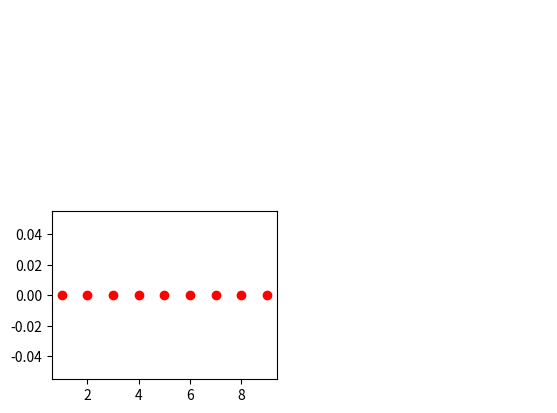

Recreate this plot in Python.
from matplotlib import pyplot as plt
from matplotlib.animation import FuncAnimation
import numpy as np

ang = 48
v0 = 30
v0x = v0*np.cos(np.radians(ang))
v0y = v0*np.sin(np.radians(ang))
g = 9.80665
h = ((v0**2)*(np.sin(np.radians(ang))**2))/(2*g)
alc = ((v0**2)*(np.sin(np.radians(ang)*2)))/g
t = (2*v0*(np.sin(np.radians(ang))))/g

th = ((-v0y)/-g)
tt = th*2
alc2 = v0x*tt
h2 = (v0y*th)+((-g*(th**2))/2)

fig = plt.figure()
ax = fig.add_subplot(2, 2, 2)
ax.axis('off')
ax2=fig.add_subplot(2, 2, 3)

x, y = [], []
line, = ax.plot(x, y, "r-")
line2, = ax2.plot([1,2,3,4,5,6,7,8,9], [0,0,0,0,0,0,0,0,0], "ro")


def init():
    ax.set_xlim(-2, alc2 if alc2 > h2 else h2)
    ax.set_ylim(-2, alc2 if alc2 > h2 else h2)
    return line, line2


def animate(i):
    x.append(v0x*i)
    y.append((v0y*i)-((g*(i**2))/2))
    line.set_data(x, y)
    return line, line2


anim = FuncAnimation(fig, animate, init_func=init,
                     frames=np.arange(0, tt, 0.1), interval=10, blit=False, repeat=False)

#anim.save('animation.gif', fps=30)
plt.show()

"""
x = []
y = []
x2 = []
y2 = []

figure, ax = plt.subplots()

# Setting limits for x and y axis
#ax.set_xlim(0, alc)
#ax.set_ylim(0, h)

ax.set_xlim(0, alc)
ax.set_ylim(0, alc)

# Since plotting a single graph
line,  = ax.plot(0, 0, color='red')
line2,  = ax.plot(0, 0, color='blue')


def animation_function(i):
    x.append(v0x*i)
    y.append(v0y*i - (g*(i**2))/2)
    x2.append(v0x*i)
    y2.append(v0y*i - ((g*(i**2))/2))

    line.set_xdata(x)
    line.set_ydata(y)
    line2.set_xdata(x2)
    line2.set_ydata(y2)
    return line, line2,


animation = FuncAnimation(figure,
                          func=animation_function,
                          frames=np.arange(0, t+0.1, 0.1),
                          interval=10)
plt.show()
# animation.save('test.gif')"""
